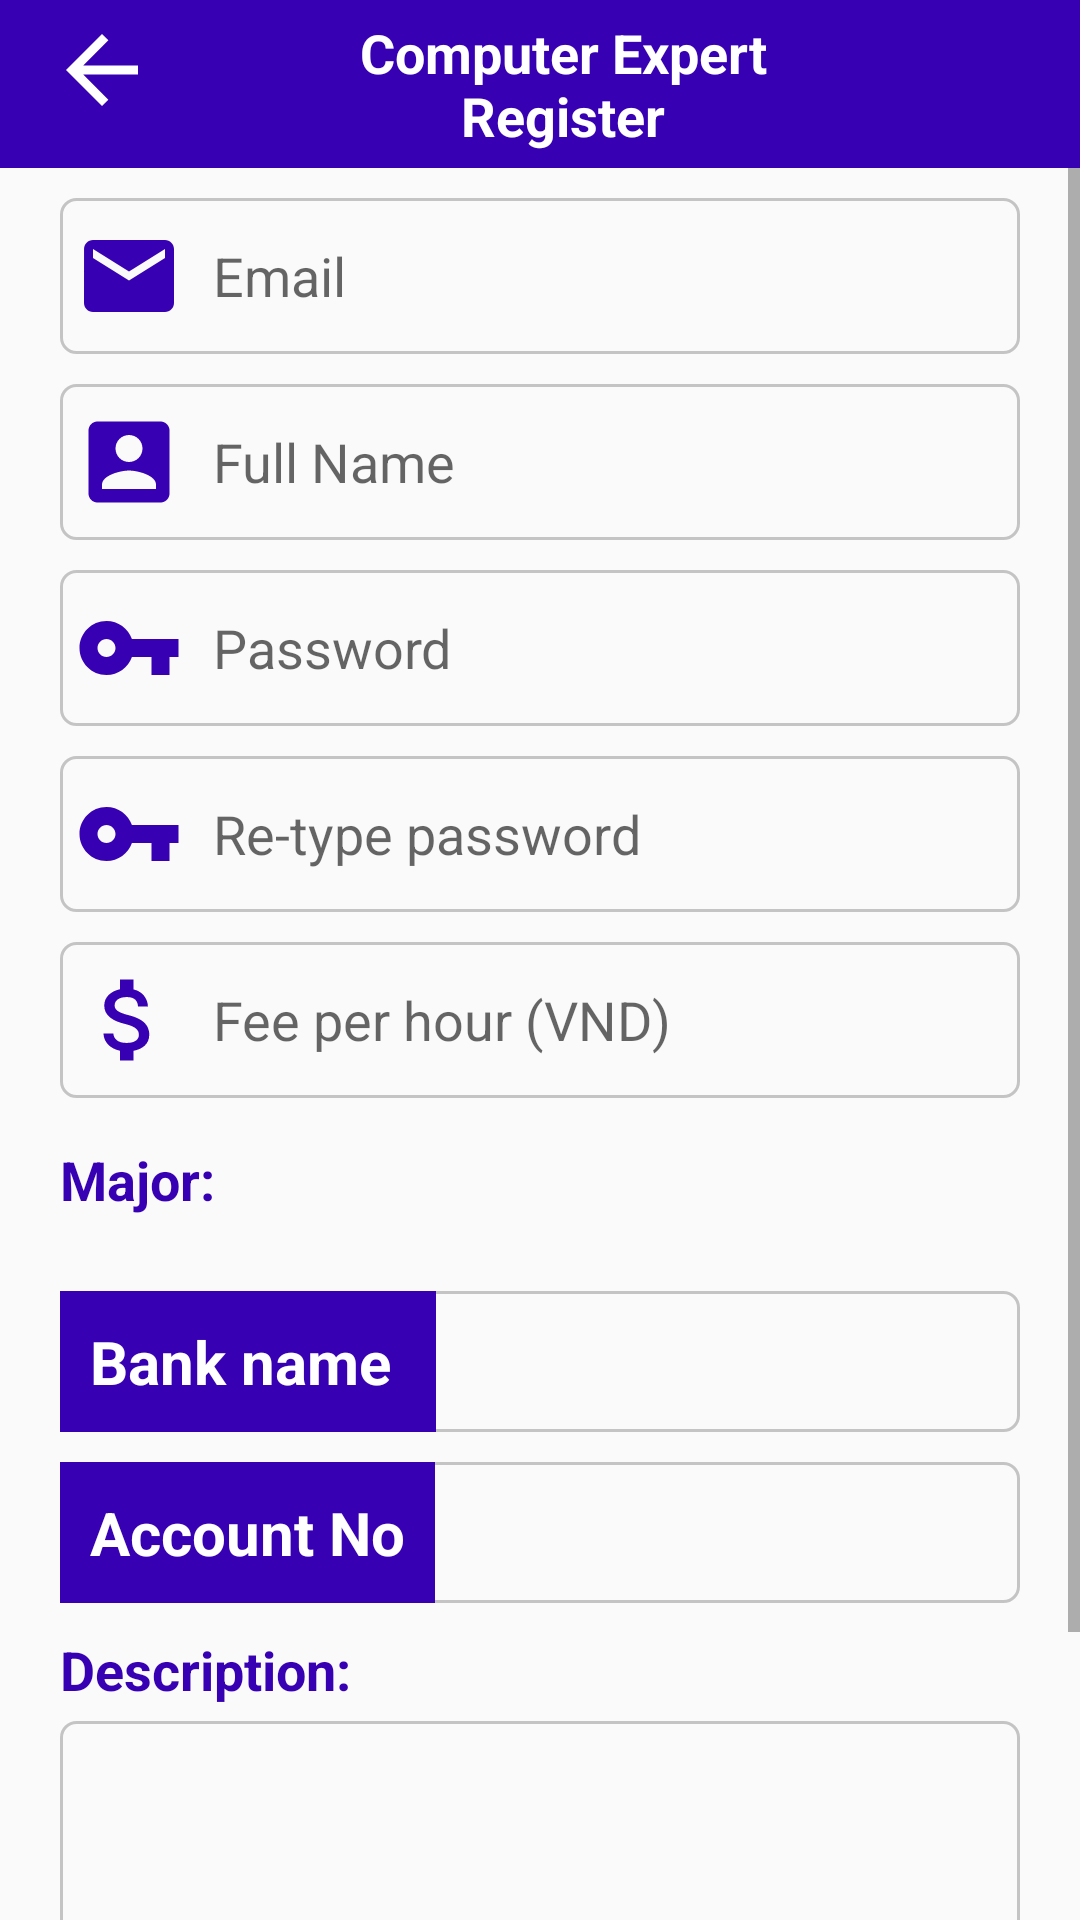

Layout XML and referenced resources for this Android screen:
<!-- AndroidManifest.xml: application theme AppTheme -->
<!-- res/layout/fragment_register_expert.xml -->
<?xml version="1.0" encoding="utf-8"?>
<LinearLayout xmlns:android="http://schemas.android.com/apk/res/android"
    xmlns:tools="http://schemas.android.com/tools"
    android:orientation="vertical"
    android:layout_width="match_parent"
    android:layout_height="match_parent"
    tools:context=".ui.expertReg.RegisterExpertFragment">

    <androidx.appcompat.widget.Toolbar
        android:id="@+id/tool_bar"
        android:layout_width="match_parent"
        android:background="@color/colorPrimaryDark"
        android:layout_height="wrap_content">
        <LinearLayout
            android:weightSum="10"
            android:layout_width="match_parent"
            android:layout_height="match_parent">
            <LinearLayout
                android:layout_weight="2"
                android:gravity="start"
                android:layout_width="0dp"
                android:layout_height="match_parent">
                <ImageButton
                    android:src="@drawable/ic_back"
                    android:id="@+id/btnBack"
                    android:textColor="@color/colorWhite"
                    android:background="@null"
                    android:layout_width="wrap_content"
                    android:layout_height="wrap_content"
                    />
            </LinearLayout>

            <LinearLayout
                android:layout_weight="6"
                android:gravity="center"
                android:layout_width="0dp"
                android:layout_height="match_parent">
                <TextView
                    android:gravity="center"
                    android:textStyle="bold"
                    android:textSize="18sp"
                    android:textColor="@color/colorWhite"
                    android:text="Computer Expert Register"
                    android:layout_width="match_parent"
                    android:layout_height="match_parent"/>
            </LinearLayout>
            <LinearLayout
                android:layout_weight="2"
                android:paddingRight="10dp"
                android:gravity="end"
                android:layout_width="0dp"
                android:layout_height="match_parent">
                <ImageButton
                    android:src="@drawable/ic_check_tool_bar"
                    android:id="@+id/btnExpertRegister"
                    android:textColor="@color/colorWhite"
                    android:background="@null"
                    android:layout_width="wrap_content"
                    android:layout_height="wrap_content"
                    />
            </LinearLayout>

        </LinearLayout>

    </androidx.appcompat.widget.Toolbar>

    <ScrollView

        android:layout_width="match_parent"
        android:layout_height="wrap_content">



        <LinearLayout
            android:paddingHorizontal="20dp"
            android:gravity="center"
            android:orientation="vertical"
            android:layout_width="match_parent"
            android:layout_height="wrap_content">


            <EditText
                android:maxLength="255"
                android:layout_marginTop="10dp"
                android:drawableLeft="@drawable/ic_email"
                android:drawableStart="@drawable/ic_email"
                android:drawablePadding="10dp"
                android:layout_marginBottom="5dp"
                android:background="@drawable/edt_text_box"
                android:id="@+id/edtUsername"
                android:layout_width="match_parent"
                android:layout_height="wrap_content"
                android:hint="@string/prompt_email"
                android:inputType="textEmailAddress" />

            <EditText
                android:maxLength="255"
                android:drawableLeft="@drawable/ic_fullname"
                android:drawableStart="@drawable/ic_fullname"
                android:drawablePadding="10dp"
                android:layout_marginVertical="5dp"
                android:background="@drawable/edt_text_box"
                android:id="@+id/edtFullName"
                android:layout_width="match_parent"
                android:layout_height="wrap_content"
                android:hint="@string/field_hint_full_name"
                android:imeActionLabel="@string/action_sign_in_short"

                android:inputType="text"
                />

            <EditText
                android:maxLength="20"
                android:drawableLeft="@drawable/ic_password"
                android:drawableStart="@drawable/ic_password"
                android:drawablePadding="10dp"
                android:layout_marginVertical="5dp"
                android:background="@drawable/edt_text_box"
                android:id="@+id/edtPassword"
                android:layout_width="match_parent"
                android:layout_height="wrap_content"
                android:hint="@string/prompt_password"
                android:imeActionLabel="@string/action_sign_in_short"
                android:imeOptions="actionDone"
                android:inputType="textPassword"
                android:selectAllOnFocus="true"
                />

            <EditText
                android:drawableLeft="@drawable/ic_password"
                android:drawableStart="@drawable/ic_password"
                android:drawablePadding="10dp"
                android:layout_marginVertical="5dp"
                android:background="@drawable/edt_text_box"
                android:id="@+id/edtConfirm"
                android:layout_width="match_parent"
                android:layout_height="wrap_content"
                android:hint="@string/field_hint_confirm_password"
                android:imeActionLabel="@string/action_sign_in_short"
                android:imeOptions="actionDone"
                android:inputType="textPassword" />


            <EditText
                android:maxLength="255"
                android:drawableLeft="@drawable/ic_attach_money_black_24dp"
                android:drawableStart="@drawable/ic_attach_money_black_24dp"
                android:drawablePadding="10dp"
                android:layout_marginVertical="5dp"
                android:background="@drawable/edt_text_box"
                android:id="@+id/edtFee"
                android:layout_width="match_parent"
                android:layout_height="wrap_content"
                android:hint="@string/field_hint_fee"
                android:imeActionLabel="@string/action_sign_in_short"
                android:imeOptions="actionDone"
                android:inputType="numberDecimal"
                />

            <LinearLayout
                android:layout_marginBottom="20dp"
                android:layout_marginTop="10dp"
                android:orientation="vertical"
                android:layout_width="match_parent"
                android:layout_height="wrap_content">
                <LinearLayout
                    android:layout_width="wrap_content"
                    android:layout_height="wrap_content">
                    <TextView
                        android:layout_width="wrap_content"
                        android:layout_height="wrap_content"
                        android:textColor="@color/colorPrimaryDark"
                        android:text="Major:"
                        android:layout_marginEnd="20dp"
                        android:textSize="18sp"
                        android:textStyle="bold" />
                    <TextView
                        android:id="@+id/txtMajorError"
                        android:layout_width="wrap_content"
                        android:layout_height="wrap_content"
                        android:textColor="@color/colorDanger"
                        android:textSize="18sp"
                        android:textStyle="bold" />
                </LinearLayout>
                <androidx.recyclerview.widget.RecyclerView
                    android:id="@+id/recycle_major"
                    android:layout_width="match_parent"
                    android:layout_height="wrap_content"/>
            </LinearLayout>

            <LinearLayout
                android:layout_marginVertical="5dp"
                android:background="@drawable/edt_text_box_no_padding"
                android:layout_width="match_parent"
                android:layout_height="wrap_content">

                <TextView
                    android:paddingHorizontal="10dp"
                    android:paddingVertical="10dp"
                    android:textStyle="bold"
                    android:background="@color/colorPrimaryDark"
                    android:textColor="@color/colorWhite"
                    android:text="Bank name "
                    android:textSize="20sp"
                    android:layout_width="wrap_content"
                    android:layout_height="wrap_content"/>

                <EditText
                    android:maxLength="255"
                    android:paddingHorizontal="5dp"
                    android:id="@+id/edtBankName"
                    android:background="@null"
                    android:layout_width="match_parent"
                    android:layout_height="match_parent"/>
            </LinearLayout>

            <LinearLayout
                android:layout_marginTop="5dp"
                android:background="@drawable/edt_text_box_no_padding"
                android:layout_width="match_parent"
                android:layout_height="wrap_content">

                <TextView
                    android:paddingHorizontal="10dp"
                    android:paddingVertical="10dp"
                    android:textStyle="bold"
                    android:background="@color/colorPrimaryDark"
                    android:textColor="@color/colorWhite"
                    android:text="Account No"
                    android:textSize="20sp"
                    android:layout_width="wrap_content"
                    android:layout_height="wrap_content"/>

                <EditText
                    android:maxLength="255"
                    android:paddingHorizontal="5dp"
                    android:id="@+id/edtAccountNo"
                    android:background="@null"
                    android:inputType="numberDecimal"
                    android:layout_width="match_parent"
                    android:layout_height="match_parent"/>
            </LinearLayout>

            <LinearLayout
                android:layout_marginBottom="20dp"
                android:layout_marginTop="10dp"
                android:orientation="vertical"
                android:layout_width="match_parent"
                android:layout_height="wrap_content">
                <TextView
                    android:layout_width="wrap_content"
                    android:layout_height="wrap_content"
                    android:textColor="@color/colorPrimaryDark"
                    android:text="Description:"
                    android:textSize="18sp"
                    android:textStyle="bold" />
                <EditText
                    android:maxLength="500"
                    android:layout_marginTop="5dp"
                    android:textSize="20sp"
                    android:id="@+id/edtDescription"
                    android:gravity="top"
                    android:layout_width="match_parent"
                    android:layout_height="wrap_content"
                    android:inputType="textMultiLine"
                    android:lines="8"
                    android:maxLines="10"
                    android:minLines="6"
                    android:background="@drawable/edt_text_box"
                    android:scrollbars="vertical" />
            </LinearLayout>


        </LinearLayout>

    </ScrollView>

</LinearLayout>
<!-- resources referenced by this layout -->
<resources>
  <color name="colorDanger">#F30000</color>
  <color name="colorPrimaryDark">#3700B3</color>
  <color name="colorWhite">#FFFFFF</color>
  <!-- drawable edt_text_box (drawable) -->
  <?xml version="1.0" encoding="utf-8"?>
  <shape xmlns:android="http://schemas.android.com/apk/res/android">
      <stroke
          android:width="1dp"
          android:color="@color/cardview_shadow_start_color" />
      <corners
          android:radius="5dp" />
      <padding
          android:top="8dp"
          android:bottom="8dp"
          android:left="5dp"
          android:right="5dp"
          />
  </shape>
  <!-- drawable edt_text_box_no_padding (drawable) -->
  <?xml version="1.0" encoding="utf-8"?>
  <shape xmlns:android="http://schemas.android.com/apk/res/android">
      <stroke
          android:width="1dp"
          android:color="@color/cardview_shadow_start_color" />
      <corners
          android:radius="5dp" />
  
  </shape>
  <!-- drawable ic_back (drawable) -->
  <vector android:height="36dp" android:viewportHeight="24.0"
      android:viewportWidth="24.0" android:width="36dp" xmlns:android="http://schemas.android.com/apk/res/android">
      <path android:fillColor="#FFFFFF" android:pathData="M20,11H7.83l5.59,-5.59L12,4l-8,8 8,8 1.41,-1.41L7.83,13H20v-2z"/>
  </vector>
  <!-- drawable ic_email (drawable) -->
  <vector android:height="36dp" android:tint="@color/colorPrimaryDark"
      android:viewportHeight="24.0" android:viewportWidth="24.0"
      android:width="36dp" xmlns:android="http://schemas.android.com/apk/res/android">
      <path android:fillColor="#FF000000" android:pathData="M20,4L4,4c-1.1,0 -1.99,0.9 -1.99,2L2,18c0,1.1 0.9,2 2,2h16c1.1,0 2,-0.9 2,-2L22,6c0,-1.1 -0.9,-2 -2,-2zM20,8l-8,5 -8,-5L4,6l8,5 8,-5v2z"/>
  </vector>
  <!-- drawable ic_fullname (drawable) -->
  <vector android:height="36dp" android:tint="@color/colorPrimaryDark"
      android:viewportHeight="24.0" android:viewportWidth="24.0"
      android:width="36dp" xmlns:android="http://schemas.android.com/apk/res/android">
      <path android:fillColor="#FF000000" android:pathData="M3,5v14c0,1.1 0.89,2 2,2h14c1.1,0 2,-0.9 2,-2L21,5c0,-1.1 -0.9,-2 -2,-2L5,3c-1.11,0 -2,0.9 -2,2zM15,9c0,1.66 -1.34,3 -3,3s-3,-1.34 -3,-3 1.34,-3 3,-3 3,1.34 3,3zM6,17c0,-2 4,-3.1 6,-3.1s6,1.1 6,3.1v1L6,18v-1z"/>
  </vector>
  <!-- drawable ic_password (drawable) -->
  <vector android:height="36dp" android:tint="@color/colorPrimaryDark"
      android:viewportHeight="24.0" android:viewportWidth="24.0"
      android:width="36dp" xmlns:android="http://schemas.android.com/apk/res/android">
      <path android:fillColor="#FF000000" android:pathData="M12.65,10C11.83,7.67 9.61,6 7,6c-3.31,0 -6,2.69 -6,6s2.69,6 6,6c2.61,0 4.83,-1.67 5.65,-4H17v4h4v-4h2v-4H12.65zM7,14c-1.1,0 -2,-0.9 -2,-2s0.9,-2 2,-2 2,0.9 2,2 -0.9,2 -2,2z"/>
  </vector>
  <string name="action_sign_in_short">Sign in</string>
  <string name="field_hint_confirm_password">Re-type password</string>
  <string name="field_hint_fee">Fee per hour (VND)</string>
  <string name="field_hint_full_name">Full Name</string>
  <string name="prompt_email">Email</string>
  <string name="prompt_password">Password</string>
  <style name="AppTheme" parent="Theme.AppCompat.Light.DarkActionBar">
          
          <item name="colorPrimary">@color/colorPrimary</item>
          <item name="colorPrimaryDark">@color/colorPrimaryDark</item>
          <item name="colorAccent">@color/colorAccent</item>
  
      </style>
  <color name="colorPrimary">#6200EE</color>
  <color name="colorAccent">#03DAC5</color>
</resources>
